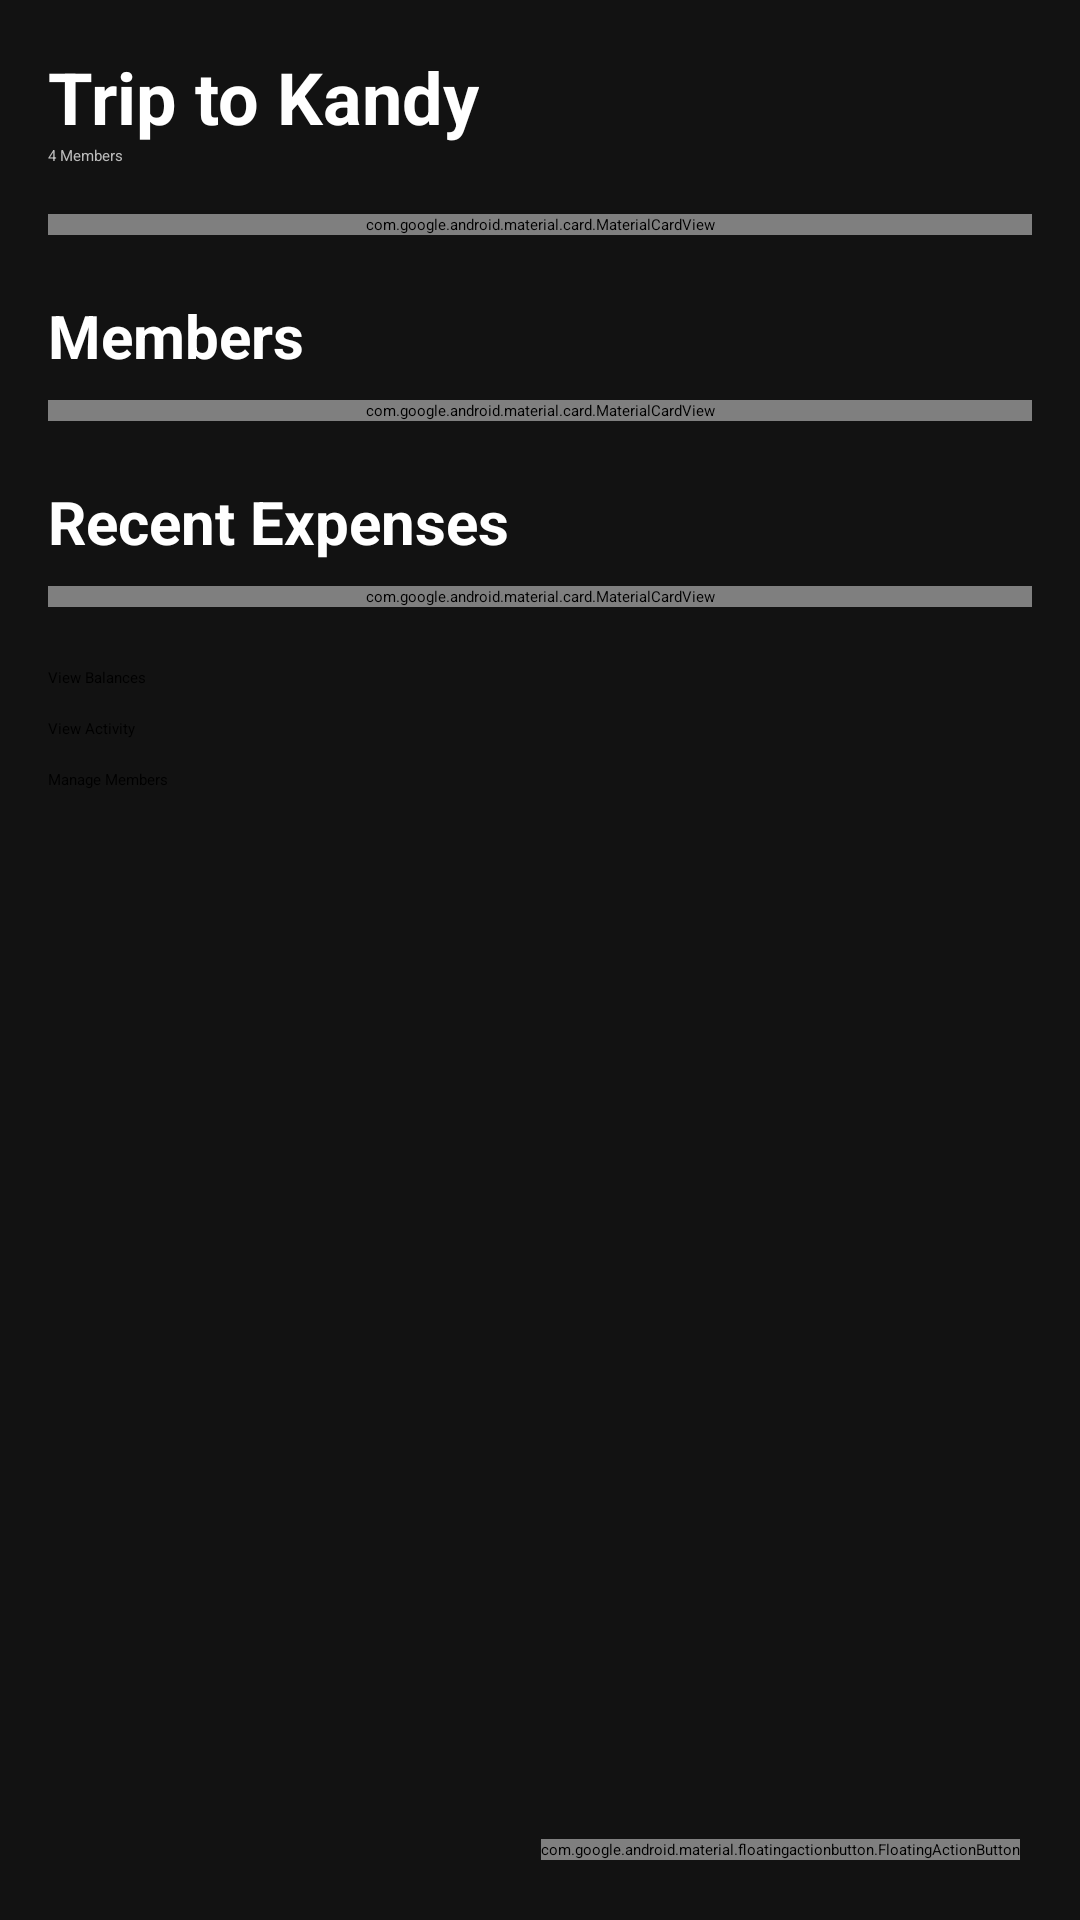

Android layout source for this screen:
<!-- AndroidManifest.xml: application theme Theme.MoneyMate -->
<!-- res/layout/activity_group_details.xml -->
<?xml version="1.0" encoding="utf-8"?>
<androidx.constraintlayout.widget.ConstraintLayout
    xmlns:android="http://schemas.android.com/apk/res/android"
    xmlns:app="http://schemas.android.com/apk/res-auto"
    android:layout_width="match_parent"
    android:layout_height="match_parent"
    android:background="#121212">

    <ScrollView
        android:layout_width="0dp"
        android:layout_height="0dp"
        app:layout_constraintTop_toTopOf="parent"
        app:layout_constraintBottom_toBottomOf="parent"
        app:layout_constraintStart_toStartOf="parent"
        app:layout_constraintEnd_toEndOf="parent">

        <LinearLayout
            android:layout_width="match_parent"
            android:layout_height="wrap_content"
            android:orientation="vertical"
            android:padding="16dp">

            

            <TextView
                android:layout_width="wrap_content"
                android:layout_height="wrap_content"
                android:text="Trip to Kandy"
                android:textColor="#FFFFFF"
                android:textStyle="bold"
                android:textSize="24sp"/>

            <TextView
                android:layout_width="wrap_content"
                android:layout_height="wrap_content"
                android:text="4 Members"
                android:textColor="#BBBBBB"
                android:layout_marginBottom="16dp"/>

            

            <com.google.android.material.card.MaterialCardView
                android:layout_width="match_parent"
                android:layout_height="wrap_content"
                app:cardBackgroundColor="#00C853"
                app:cardCornerRadius="18dp">

                <LinearLayout
                    android:layout_width="match_parent"
                    android:layout_height="wrap_content"
                    android:padding="20dp"
                    android:gravity="center"
                    android:orientation="vertical">

                    <TextView
                        android:layout_width="wrap_content"
                        android:layout_height="wrap_content"
                        android:text="Total Group Expense"
                        android:textColor="#FFFFFF"
                        android:textSize="18sp"/>

                    <TextView
                        android:layout_width="wrap_content"
                        android:layout_height="wrap_content"
                        android:text="Rs. 12,500"
                        android:textColor="#FFFFFF"
                        android:textStyle="bold"
                        android:textSize="32sp"/>

                </LinearLayout>

            </com.google.android.material.card.MaterialCardView>

            

            <TextView
                android:layout_width="wrap_content"
                android:layout_height="wrap_content"
                android:text="Members"
                android:textColor="#FFFFFF"
                android:textStyle="bold"
                android:textSize="20sp"
                android:layout_marginTop="20dp"/>

            <com.google.android.material.card.MaterialCardView
                android:layout_width="match_parent"
                android:layout_height="wrap_content"
                android:layout_marginTop="8dp"
                app:cardBackgroundColor="#1E1E1E"
                app:cardCornerRadius="16dp">

                <LinearLayout
                    android:layout_width="match_parent"
                    android:layout_height="wrap_content"
                    android:orientation="vertical"
                    android:padding="16dp">

                    <TextView
                        android:layout_width="wrap_content"
                        android:layout_height="wrap_content"
                        android:text="👤 Kavi"
                        android:textColor="#FFFFFF"
                        android:textSize="16sp"/>

















                    <TextView
                        android:layout_width="wrap_content"
                        android:layout_height="wrap_content"
                        android:text="👤 Amal"
                        android:textColor="#FFFFFF"
                        android:textSize="16sp"
                        android:layout_marginTop="8dp"/>

                </LinearLayout>

            </com.google.android.material.card.MaterialCardView>

            

            <TextView
                android:layout_width="wrap_content"
                android:layout_height="wrap_content"
                android:text="Recent Expenses"
                android:textColor="#FFFFFF"
                android:textStyle="bold"
                android:textSize="20sp"
                android:layout_marginTop="20dp"/>

            <com.google.android.material.card.MaterialCardView
                android:layout_width="match_parent"
                android:layout_height="wrap_content"
                android:layout_marginTop="8dp"
                app:cardBackgroundColor="#1E1E1E"
                app:cardCornerRadius="16dp">

                <LinearLayout
                    android:layout_width="match_parent"
                    android:layout_height="wrap_content"
                    android:orientation="vertical"
                    android:padding="16dp">

                    <androidx.recyclerview.widget.RecyclerView
                        android:id="@+id/recyclerExpenses"
                        android:layout_width="match_parent"
                        android:layout_height="300dp"
                        android:layout_marginTop="10dp"/>


                </LinearLayout>

            </com.google.android.material.card.MaterialCardView>

            <Button
                android:id="@+id/btnBalance"
                android:layout_width="match_parent"
                android:layout_height="wrap_content"
                android:text="View Balances"
                android:layout_marginTop="20dp"/>

            <Button
                android:id="@+id/btnActivity"
                android:layout_width="match_parent"
                android:layout_height="wrap_content"
                android:text="View Activity"
                android:layout_marginTop="10dp"/>

            <Button
                android:id="@+id/btnMembers"
                android:layout_width="match_parent"
                android:layout_height="wrap_content"
                android:text="Manage Members"
                android:layout_marginTop="10dp"/>

        </LinearLayout>

    </ScrollView>

    <com.google.android.material.floatingactionbutton.FloatingActionButton
        android:id="@+id/fabAddExpense"
        android:layout_width="wrap_content"
        android:layout_height="wrap_content"
        android:src="@android:drawable/ic_input_add"
        app:backgroundTint="#FF9800"
        app:tint="#FFFFFF"
        android:layout_margin="20dp"
        app:layout_constraintBottom_toBottomOf="parent"
        app:layout_constraintEnd_toEndOf="parent"/>

</androidx.constraintlayout.widget.ConstraintLayout>
<!-- resources referenced by this layout -->
<resources>
  <style name="Theme.MoneyMate" parent="Theme.MaterialComponents.DayNight.DarkActionBar">
  
          <item name="colorPrimary">@color/primaryGreen</item>
          <item name="colorPrimaryVariant">@color/primaryGreenDark</item>
          <item name="colorOnPrimary">@color/white</item>
  
          <item name="colorSecondary">@color/primaryGreen</item>
          <item name="colorSecondaryVariant">@color/primaryGreenDark</item>
          <item name="colorOnSecondary">@color/white</item>
  
          <item name="android:statusBarColor">@color/primaryGreenDark</item>
  
      </style>
  <color name="white">#FFFFFFFF</color>
</resources>
